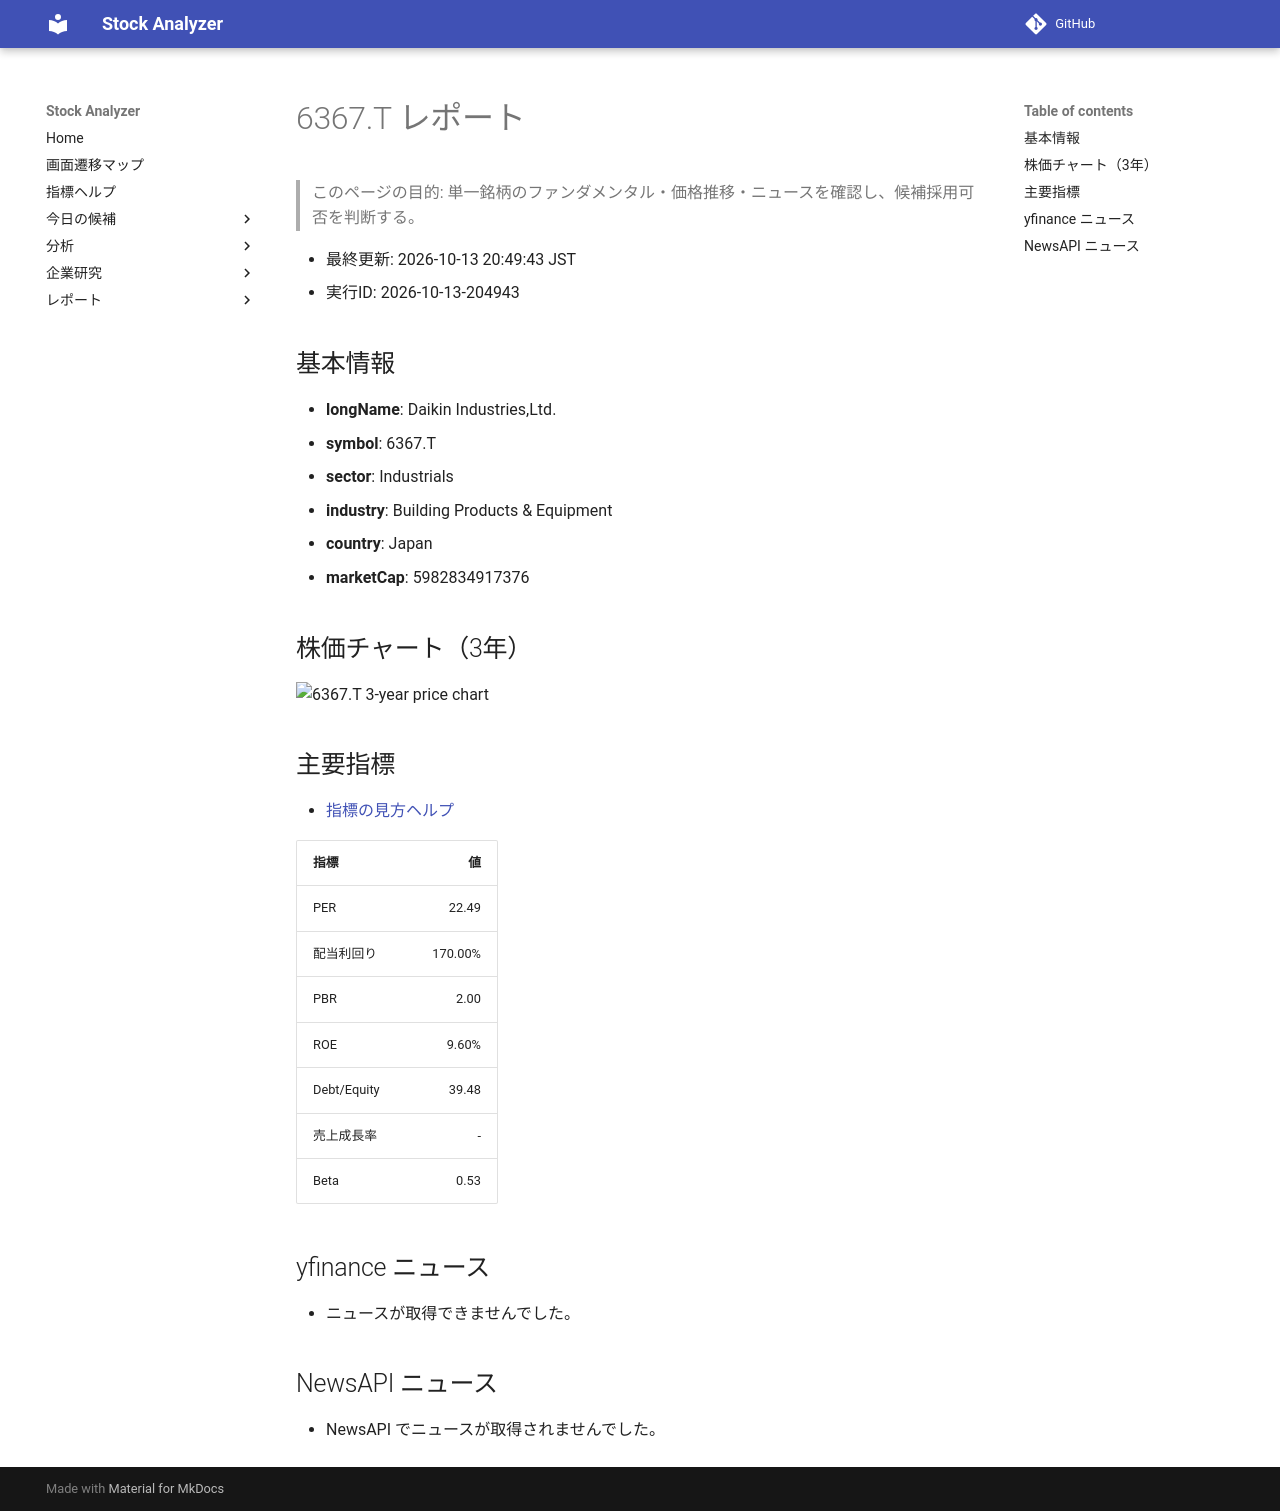

repository: Yumi-note/Making-APP · page: reports/2026-10-13/204943/6367_T/index.html · generator: mkdocs

# 6367.T レポート

> このページの目的: 単一銘柄のファンダメンタル・価格推移・ニュースを確認し、候補採用可否を判断する。

- 最終更新: 2026-10-13 20:49:43 JST
- 実行ID: 2026-10-13-204943

## 基本情報

- **longName**: Daikin Industries,Ltd.
- **symbol**: 6367.T
- **sector**: Industrials
- **industry**: Building Products & Equipment
- **country**: Japan
- **marketCap**: 5982834917376

## 株価チャート（3年）

![6367.T 3-year price chart](6367_T_3y.png)

## 主要指標

- [指標の見方ヘルプ](../../../../indicators.md)

| 指標 | 値 |
|---|---:|
| PER | 22.49 |
| 配当利回り | 170.00% |
| PBR | 2.00 |
| ROE | 9.60% |
| Debt/Equity | 39.48 |
| 売上成長率 | - |
| Beta | 0.53 |

## yfinance ニュース

- ニュースが取得できませんでした。

## NewsAPI ニュース

- NewsAPI でニュースが取得されませんでした。
